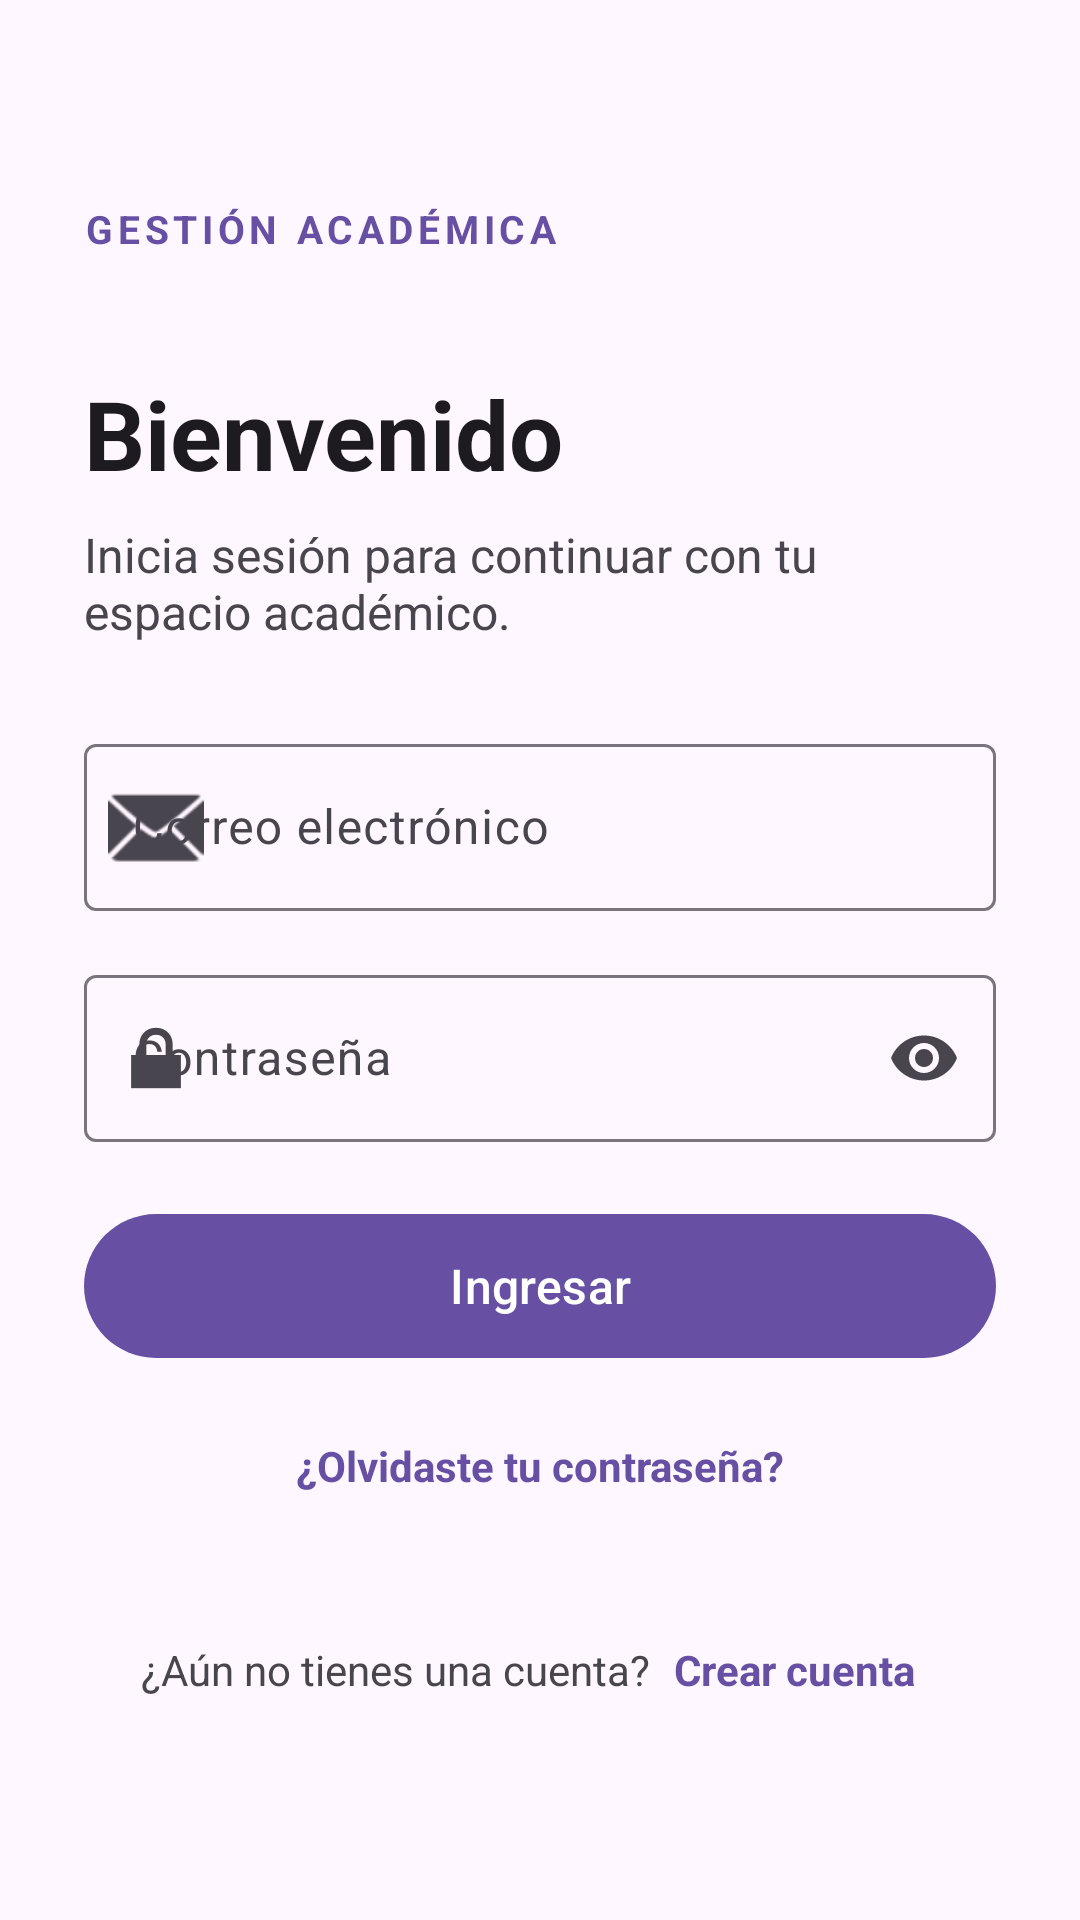

Reconstruct the res/layout file that produces this screen, plus the resources it refers to.
<!-- AndroidManifest.xml: application theme Theme.GestionAcademicaAndroid -->
<!-- res/layout/activity_login.xml -->
<?xml version="1.0" encoding="utf-8"?>
<ScrollView xmlns:android="http://schemas.android.com/apk/res/android"
    xmlns:app="http://schemas.android.com/apk/res-auto"
    android:layout_width="match_parent"
    android:layout_height="match_parent"
    android:fillViewport="true"
    android:background="?attr/colorSurface">

    <LinearLayout
        android:layout_width="match_parent"
        android:layout_height="wrap_content"
        android:gravity="center_vertical"
        android:orientation="vertical"
        android:paddingStart="28dp"
        android:paddingTop="36dp"
        android:paddingEnd="28dp"
        android:paddingBottom="28dp">

        <TextView
            android:layout_width="wrap_content"
            android:layout_height="wrap_content"
            android:text="@string/auth_brand"
            android:textColor="?attr/colorPrimary"
            android:textSize="13sp"
            android:textStyle="bold"
            android:letterSpacing="0.12" />

        <TextView
            android:layout_width="match_parent"
            android:layout_height="wrap_content"
            android:layout_marginTop="38dp"
            android:text="@string/login_title"
            android:textColor="?attr/colorOnSurface"
            android:textSize="32sp"
            android:textStyle="bold" />

        <TextView
            android:layout_width="match_parent"
            android:layout_height="wrap_content"
            android:layout_marginTop="8dp"
            android:layout_marginBottom="28dp"
            android:text="@string/login_subtitle"
            android:textColor="?attr/colorOnSurfaceVariant"
            android:textSize="16sp" />

        <com.google.android.material.textfield.TextInputLayout
            android:id="@+id/emailLayout"
            style="@style/Widget.Material3.TextInputLayout.OutlinedBox"
            android:layout_width="match_parent"
            android:layout_height="wrap_content"
            android:hint="@string/email_label"
            app:startIconDrawable="@android:drawable/ic_dialog_email">

            <com.google.android.material.textfield.TextInputEditText
                android:id="@+id/emailInput"
                android:layout_width="match_parent"
                android:layout_height="wrap_content"
                android:inputType="textEmailAddress"
                android:imeOptions="actionNext"
                android:autofillHints="emailAddress"
                android:maxLines="1" />
        </com.google.android.material.textfield.TextInputLayout>

        <com.google.android.material.textfield.TextInputLayout
            android:id="@+id/passwordLayout"
            style="@style/Widget.Material3.TextInputLayout.OutlinedBox"
            android:layout_width="match_parent"
            android:layout_height="wrap_content"
            android:layout_marginTop="16dp"
            android:hint="@string/password_label"
            app:endIconMode="password_toggle"
            app:startIconDrawable="@android:drawable/ic_lock_lock">

            <com.google.android.material.textfield.TextInputEditText
                android:id="@+id/passwordInput"
                android:layout_width="match_parent"
                android:layout_height="wrap_content"
                android:inputType="textPassword"
                android:imeOptions="actionDone"
                android:autofillHints="password"
                android:maxLines="1" />
        </com.google.android.material.textfield.TextInputLayout>

        <TextView
            android:id="@+id/loginStatus"
            android:layout_width="match_parent"
            android:layout_height="wrap_content"
            android:layout_marginTop="12dp"
            android:textColor="?attr/colorError"
            android:visibility="gone" />

        <ProgressBar
            android:id="@+id/loginProgress"
            style="?android:attr/progressBarStyleHorizontal"
            android:layout_width="match_parent"
            android:layout_height="4dp"
            android:layout_marginTop="16dp"
            android:indeterminate="true"
            android:visibility="gone" />

        <com.google.android.material.button.MaterialButton
            android:id="@+id/loginButton"
            android:layout_width="match_parent"
            android:layout_height="56dp"
            android:layout_marginTop="20dp"
            android:text="@string/login_action"
            android:textAllCaps="false"
            android:textSize="16sp" />

        <TextView
            android:id="@+id/forgotLink"
            android:layout_width="match_parent"
            android:layout_height="48dp"
            android:gravity="center"
            android:layout_marginTop="8dp"
            android:text="@string/forgot_action"
            android:textColor="?attr/colorPrimary"
            android:textStyle="bold" />

        <LinearLayout
            android:layout_width="match_parent"
            android:layout_height="wrap_content"
            android:gravity="center"
            android:orientation="horizontal"
            android:layout_marginTop="20dp">

            <TextView
                android:layout_width="wrap_content"
                android:layout_height="wrap_content"
                android:text="@string/register_prompt"
                android:textColor="?attr/colorOnSurfaceVariant" />

            <TextView
                android:id="@+id/registerLink"
                android:layout_width="wrap_content"
                android:layout_height="48dp"
                android:gravity="center"
                android:paddingStart="8dp"
                android:paddingEnd="8dp"
                android:text="@string/register_action"
                android:textColor="?attr/colorPrimary"
                android:textStyle="bold" />
        </LinearLayout>
    </LinearLayout>
</ScrollView>
<!-- resources referenced by this layout -->
<resources>
  <string name="auth_brand">GESTIÓN ACADÉMICA</string>
  <string name="email_label">Correo electrónico</string>
  <string name="forgot_action">¿Olvidaste tu contraseña?</string>
  <string name="login_action">Ingresar</string>
  <string name="login_subtitle">Inicia sesión para continuar con tu espacio académico.</string>
  <string name="login_title">Bienvenido</string>
  <string name="password_label">Contraseña</string>
  <string name="register_action">Crear cuenta</string>
  <string name="register_prompt">¿Aún no tienes una cuenta?</string>
  <style name="Theme.GestionAcademicaAndroid" parent="Base.Theme.GestionAcademicaAndroid" />
  <style name="Base.Theme.GestionAcademicaAndroid" parent="Theme.Material3.DayNight.NoActionBar">
          
          
      </style>
</resources>
